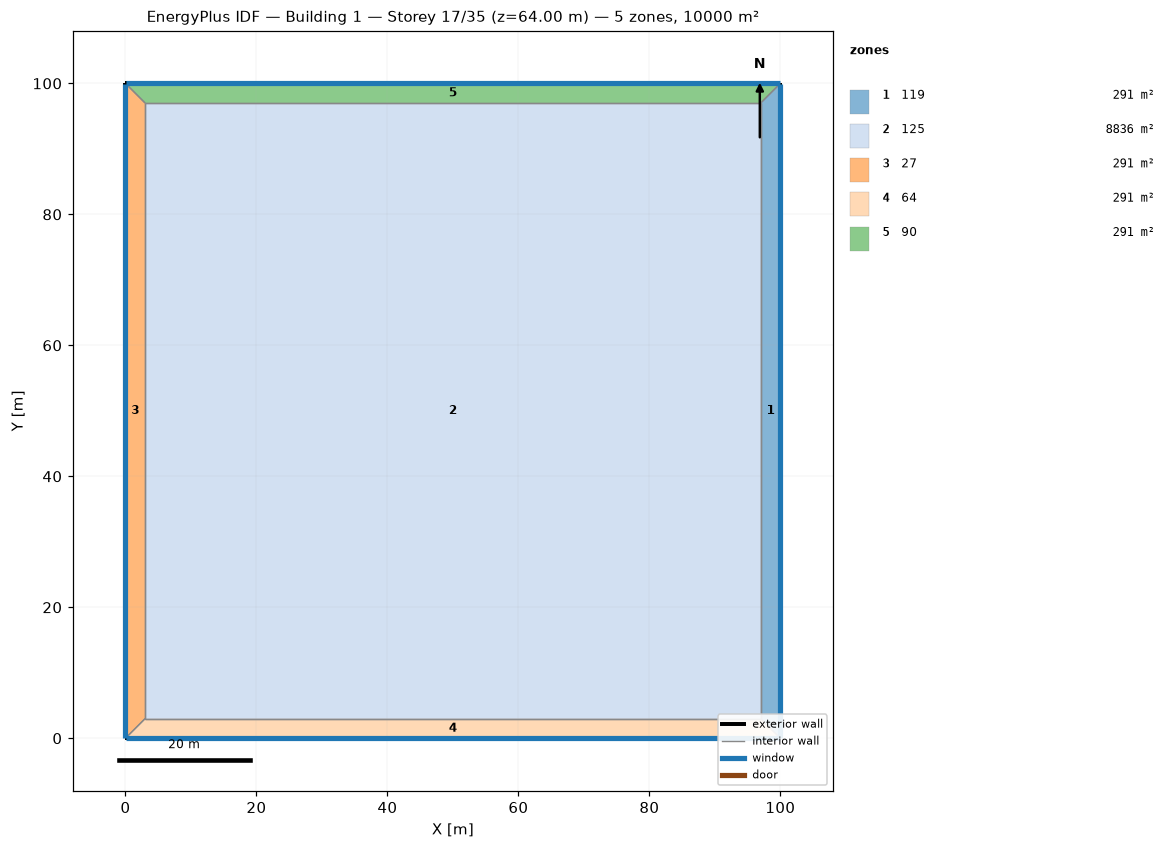
=== STOREY PLAN SPEC (per zone: floor XY polygon, exterior-wall plan segments, windows/doors) ===
zone 1: 119  (291.0 m²)
  floor: (100.00, 100.00) (100.00, 0.00) (97.00, 3.00) (97.00, 97.00)
  exterior wall: (100.00, 0.00) – (100.00, 100.00)  [100.0 m]
    window: (100.00, 0.03) – (100.00, 99.97)  [220.0 m²]
  interior walls: 3
zone 2: 125  (8836.0 m²)
  floor: (3.00, 3.00) (3.00, 97.00) (97.00, 97.00) (97.00, 3.00)
  interior walls: 4
zone 3: 27  (291.0 m²)
  floor: (0.00, 0.00) (0.00, 100.00) (3.00, 97.00) (3.00, 3.00)
  exterior wall: (0.00, 100.00) – (0.00, 0.00)  [100.0 m]
    window: (0.00, 99.97) – (0.00, 0.03)  [220.0 m²]
  interior walls: 3
zone 4: 64  (291.0 m²)
  floor: (100.00, 0.00) (0.00, 0.00) (3.00, 3.00) (97.00, 3.00)
  exterior wall: (0.00, 0.00) – (100.00, 0.00)  [100.0 m]
    window: (0.03, 0.00) – (99.97, 0.00)  [220.0 m²]
  interior walls: 3
zone 5: 90  (291.0 m²)
  floor: (0.00, 100.00) (100.00, 100.00) (97.00, 97.00) (3.00, 97.00)
  exterior wall: (100.00, 100.00) – (0.00, 100.00)  [100.0 m]
    window: (99.97, 100.00) – (0.03, 100.00)  [220.0 m²]
  interior walls: 3

=== DERIVED (storey summary) ===
Building: Building 1
Storey: 17 of 35  (floor level z = 64.00 m)
Storey gross floor area: 10000.0 m²
Zones on this storey: 5
  - 119: floor 291.0 m²; exterior wall 100.0 m (400.0 m²); 1 window(s) 220.0 m²; WWR 55.0%
  - 125: floor 8836.0 m²
  - 27: floor 291.0 m²; exterior wall 100.0 m (400.0 m²); 1 window(s) 220.0 m²; WWR 55.0%
  - 64: floor 291.0 m²; exterior wall 100.0 m (400.0 m²); 1 window(s) 220.0 m²; WWR 55.0%
  - 90: floor 291.0 m²; exterior wall 100.0 m (400.0 m²); 1 window(s) 220.0 m²; WWR 55.0%
Zone adjacency (shared interzone walls):
  - 119 ↔ 125
  - 119 ↔ 64
  - 119 ↔ 90
  - 125 ↔ 27
  - 125 ↔ 64
  - 125 ↔ 90
  - 27 ↔ 64
  - 27 ↔ 90